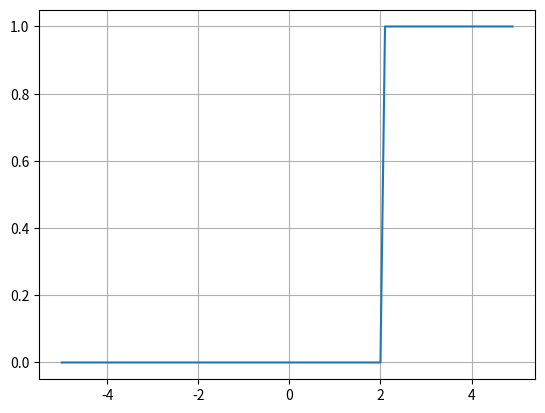

Write Python code to recreate this figure.
import numpy as np
import matplotlib.pylab as plt
'''
x = y
1   1
2   2
0.5 0.5
'''
x = np.arange(-5, 5, 0.1)
y = lambda x: np.array(x > 2, dtype=int)

print(y(x))

plt.plot(x, y(x))
plt.grid()
plt.show()